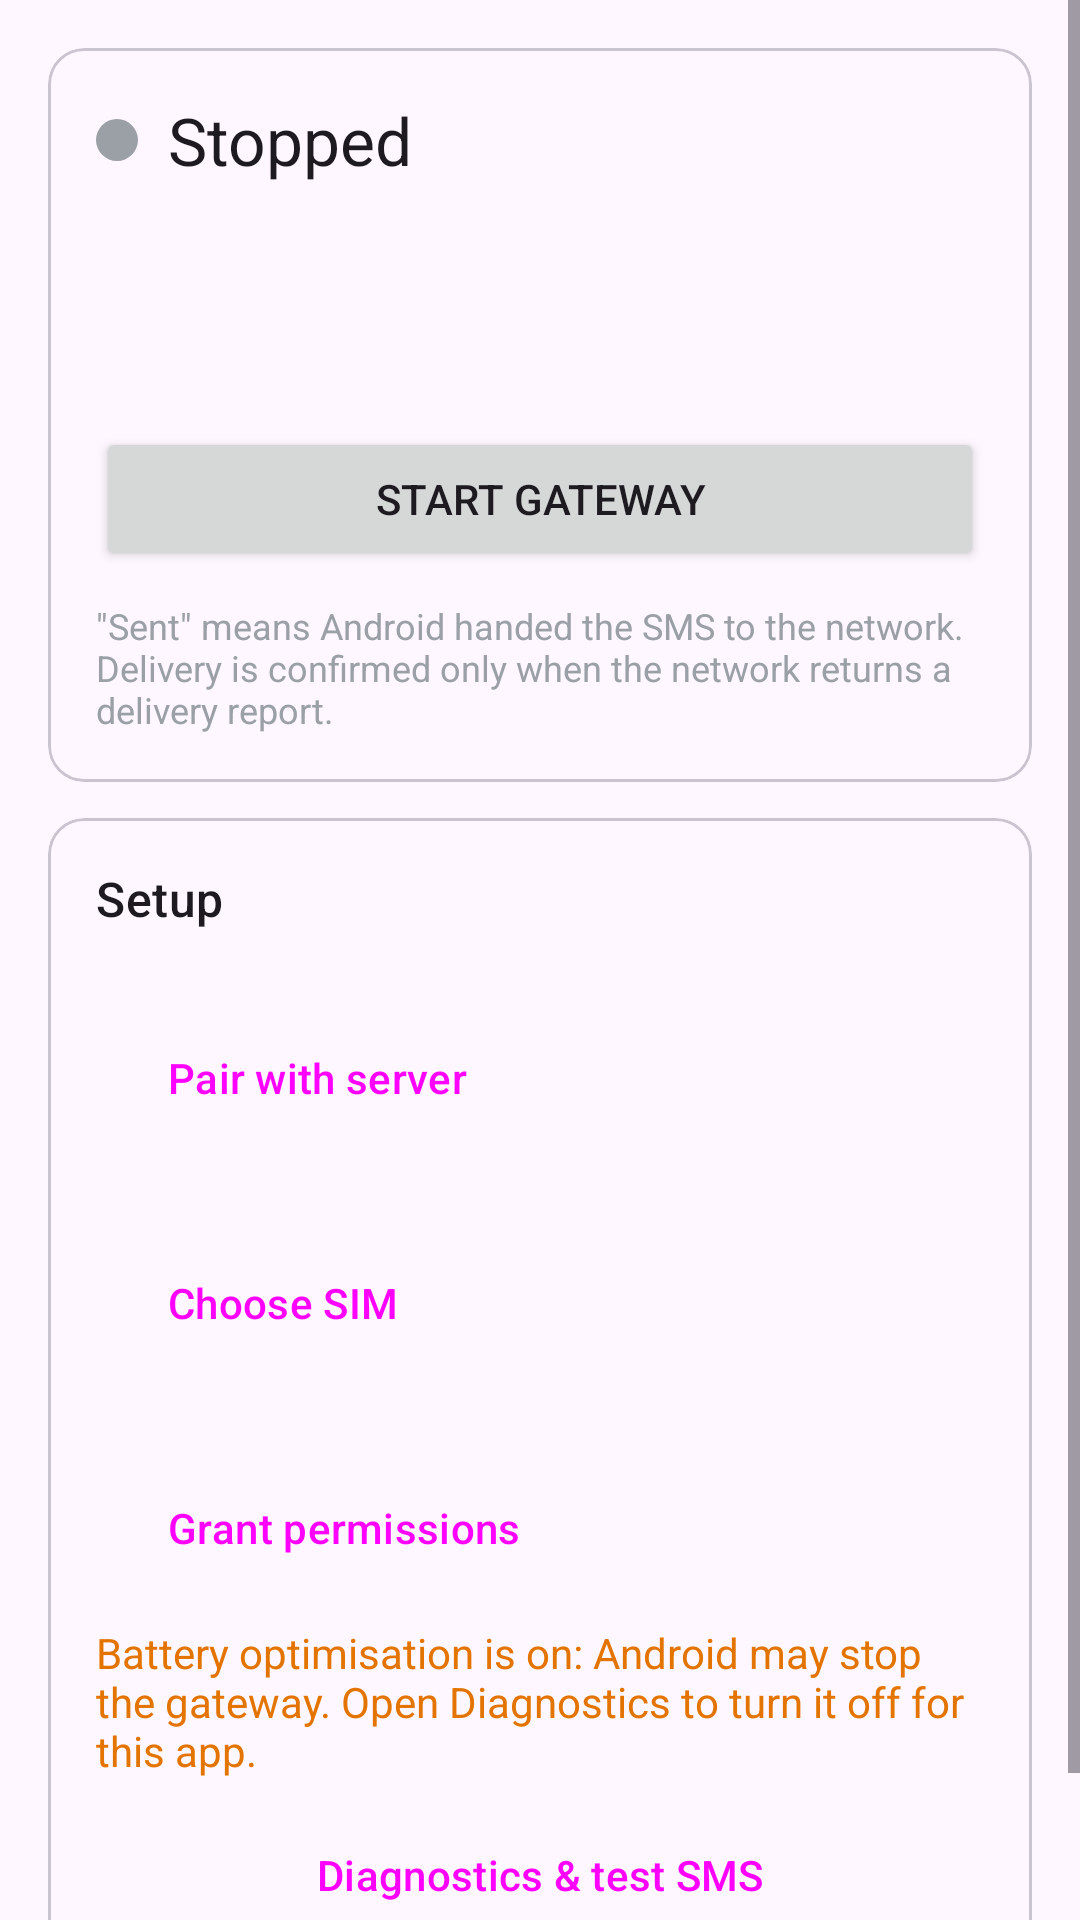

The Android layout XML behind this screen, and the referenced resources:
<!-- AndroidManifest.xml: application theme Theme.Gateway -->
<!-- res/layout/activity_main.xml -->
<?xml version="1.0" encoding="utf-8"?>
<ScrollView xmlns:android="http://schemas.android.com/apk/res/android"
    android:layout_width="match_parent" android:layout_height="match_parent" android:fillViewport="true">
    <LinearLayout android:layout_width="match_parent" android:layout_height="wrap_content"
        android:orientation="vertical" android:padding="16dp">

        <com.google.android.material.card.MaterialCardView style="@style/Card">
            <LinearLayout android:layout_width="match_parent" android:layout_height="wrap_content" android:orientation="vertical" android:padding="16dp">
                <LinearLayout android:layout_width="match_parent" android:layout_height="wrap_content" android:gravity="center_vertical" android:orientation="horizontal">
                    <View android:id="@+id/statusDot" android:layout_width="14dp" android:layout_height="14dp" android:background="@drawable/dot_grey" />
                    <TextView android:id="@+id/txtPhase" android:layout_width="0dp" android:layout_weight="1" android:layout_height="wrap_content"
                        android:layout_marginStart="10dp" android:textAppearance="?attr/textAppearanceTitleLarge" android:text="Stopped" />
                </LinearLayout>
                <TextView android:id="@+id/txtConnection" android:layout_width="match_parent" android:layout_height="wrap_content" android:layout_marginTop="6dp" />
                <TextView android:id="@+id/txtCounts" android:layout_width="match_parent" android:layout_height="wrap_content" android:layout_marginTop="6dp" />
                <TextView android:id="@+id/txtInterval" android:layout_width="match_parent" android:layout_height="wrap_content" android:textColor="@color/muted" />
                <TextView android:id="@+id/txtError" android:layout_width="match_parent" android:layout_height="wrap_content" android:layout_marginTop="6dp"
                    android:textColor="@color/danger" android:visibility="gone" />

                <Button android:id="@+id/btnStart" android:layout_width="match_parent" android:layout_height="wrap_content"
                    android:layout_marginTop="12dp" android:text="@string/start" />
                <LinearLayout android:id="@+id/groupRunning" android:layout_width="match_parent" android:layout_height="wrap_content"
                    android:layout_marginTop="12dp" android:orientation="vertical" android:visibility="gone">
                    <LinearLayout android:layout_width="match_parent" android:layout_height="wrap_content" android:orientation="horizontal">
                        <Button android:id="@+id/btnPause" style="@style/Widget.Material3.Button.OutlinedButton" android:layout_width="0dp"
                            android:layout_weight="1" android:layout_height="wrap_content" android:layout_marginEnd="6dp" android:text="@string/pause" />
                        <Button android:id="@+id/btnStop" style="@style/Widget.Material3.Button.OutlinedButton" android:layout_width="0dp"
                            android:layout_weight="1" android:layout_height="wrap_content" android:layout_marginStart="6dp" android:text="@string/stop" />
                    </LinearLayout>
                    <Button android:id="@+id/btnEmergency" android:layout_width="match_parent" android:layout_height="wrap_content"
                        android:layout_marginTop="6dp" android:backgroundTint="@color/danger" android:text="@string/emergency" />
                </LinearLayout>
                <TextView android:layout_width="match_parent" android:layout_height="wrap_content" android:layout_marginTop="10dp"
                    android:text="@string/honesty_note" android:textColor="@color/muted" android:textSize="12sp" />
            </LinearLayout>
        </com.google.android.material.card.MaterialCardView>

        <com.google.android.material.card.MaterialCardView style="@style/Card">
            <LinearLayout android:layout_width="match_parent" android:layout_height="wrap_content" android:orientation="vertical" android:padding="16dp">
                <TextView style="@style/CardTitle" android:layout_width="wrap_content" android:layout_height="wrap_content" android:text="@string/setup_title" />
                <TextView android:id="@+id/txtServer" android:layout_width="match_parent" android:layout_height="wrap_content" />
                <Button android:id="@+id/btnPair" style="@style/Widget.Material3.Button.TonalButton" android:layout_width="wrap_content"
                    android:layout_height="wrap_content" android:text="@string/pair" />
                <TextView android:id="@+id/txtSim" android:layout_width="match_parent" android:layout_height="wrap_content" android:layout_marginTop="8dp" />
                <Button android:id="@+id/btnSim" style="@style/Widget.Material3.Button.TonalButton" android:layout_width="wrap_content"
                    android:layout_height="wrap_content" android:text="@string/choose_sim" />
                <TextView android:id="@+id/txtPermissions" android:layout_width="match_parent" android:layout_height="wrap_content" android:layout_marginTop="8dp" />
                <Button android:id="@+id/btnPermissions" style="@style/Widget.Material3.Button.TonalButton" android:layout_width="wrap_content"
                    android:layout_height="wrap_content" android:text="@string/grant_permissions" />
                <TextView android:id="@+id/txtBattery" android:layout_width="match_parent" android:layout_height="wrap_content"
                    android:layout_marginTop="8dp" android:text="@string/battery_warning" android:textColor="@color/warn" />
                <Button android:id="@+id/btnDiagnostics" style="@style/Widget.Material3.Button.OutlinedButton" android:layout_width="match_parent"
                    android:layout_height="wrap_content" android:layout_marginTop="8dp" android:text="@string/diagnostics" />
            </LinearLayout>
        </com.google.android.material.card.MaterialCardView>
    </LinearLayout>
</ScrollView>
<!-- resources referenced by this layout -->
<resources>
  <color name="danger">#B3261E</color>
  <color name="muted">#9AA0A6</color>
  <color name="warn">#E37400</color>
  <!-- drawable dot_grey (drawable) -->
  <?xml version="1.0" encoding="utf-8"?>
  <shape xmlns:android="http://schemas.android.com/apk/res/android" android:shape="oval">
      <solid android:color="@color/muted" />
      <size android:width="14dp" android:height="14dp" />
  </shape>
  <string name="battery_warning">Battery optimisation is on: Android may stop the gateway. Open Diagnostics to turn it off for this app.</string>
  <string name="choose_sim">Choose SIM</string>
  <string name="diagnostics">Diagnostics &amp; test SMS</string>
  <string name="emergency">Emergency stop</string>
  <string name="grant_permissions">Grant permissions</string>
  <string name="honesty_note">\"Sent\" means Android handed the SMS to the network. Delivery is confirmed only when the network returns a delivery report.</string>
  <string name="pair">Pair with server</string>
  <string name="pause">Pause</string>
  <string name="setup_title">Setup</string>
  <string name="start">Start gateway</string>
  <string name="stop">Stop</string>
  <style name="Card" parent="Widget.Material3.CardView.Outlined">
          <item name="android:layout_width">match_parent</item>
          <item name="android:layout_height">wrap_content</item>
          <item name="android:layout_marginBottom">12dp</item>
      </style>
  <style name="CardTitle">
          <item name="android:textAppearance">?attr/textAppearanceTitleMedium</item>
          <item name="android:layout_marginBottom">6dp</item>
      </style>
  <style name="Theme.Gateway" parent="Theme.Material3.DayNight">
          <item name="colorPrimary">@color/brand</item>
          <item name="colorSecondary">@color/brand_dark</item>
      </style>
  <color name="brand">#0F6E56</color>
  <color name="brand_dark">#0A4F3E</color>
</resources>
